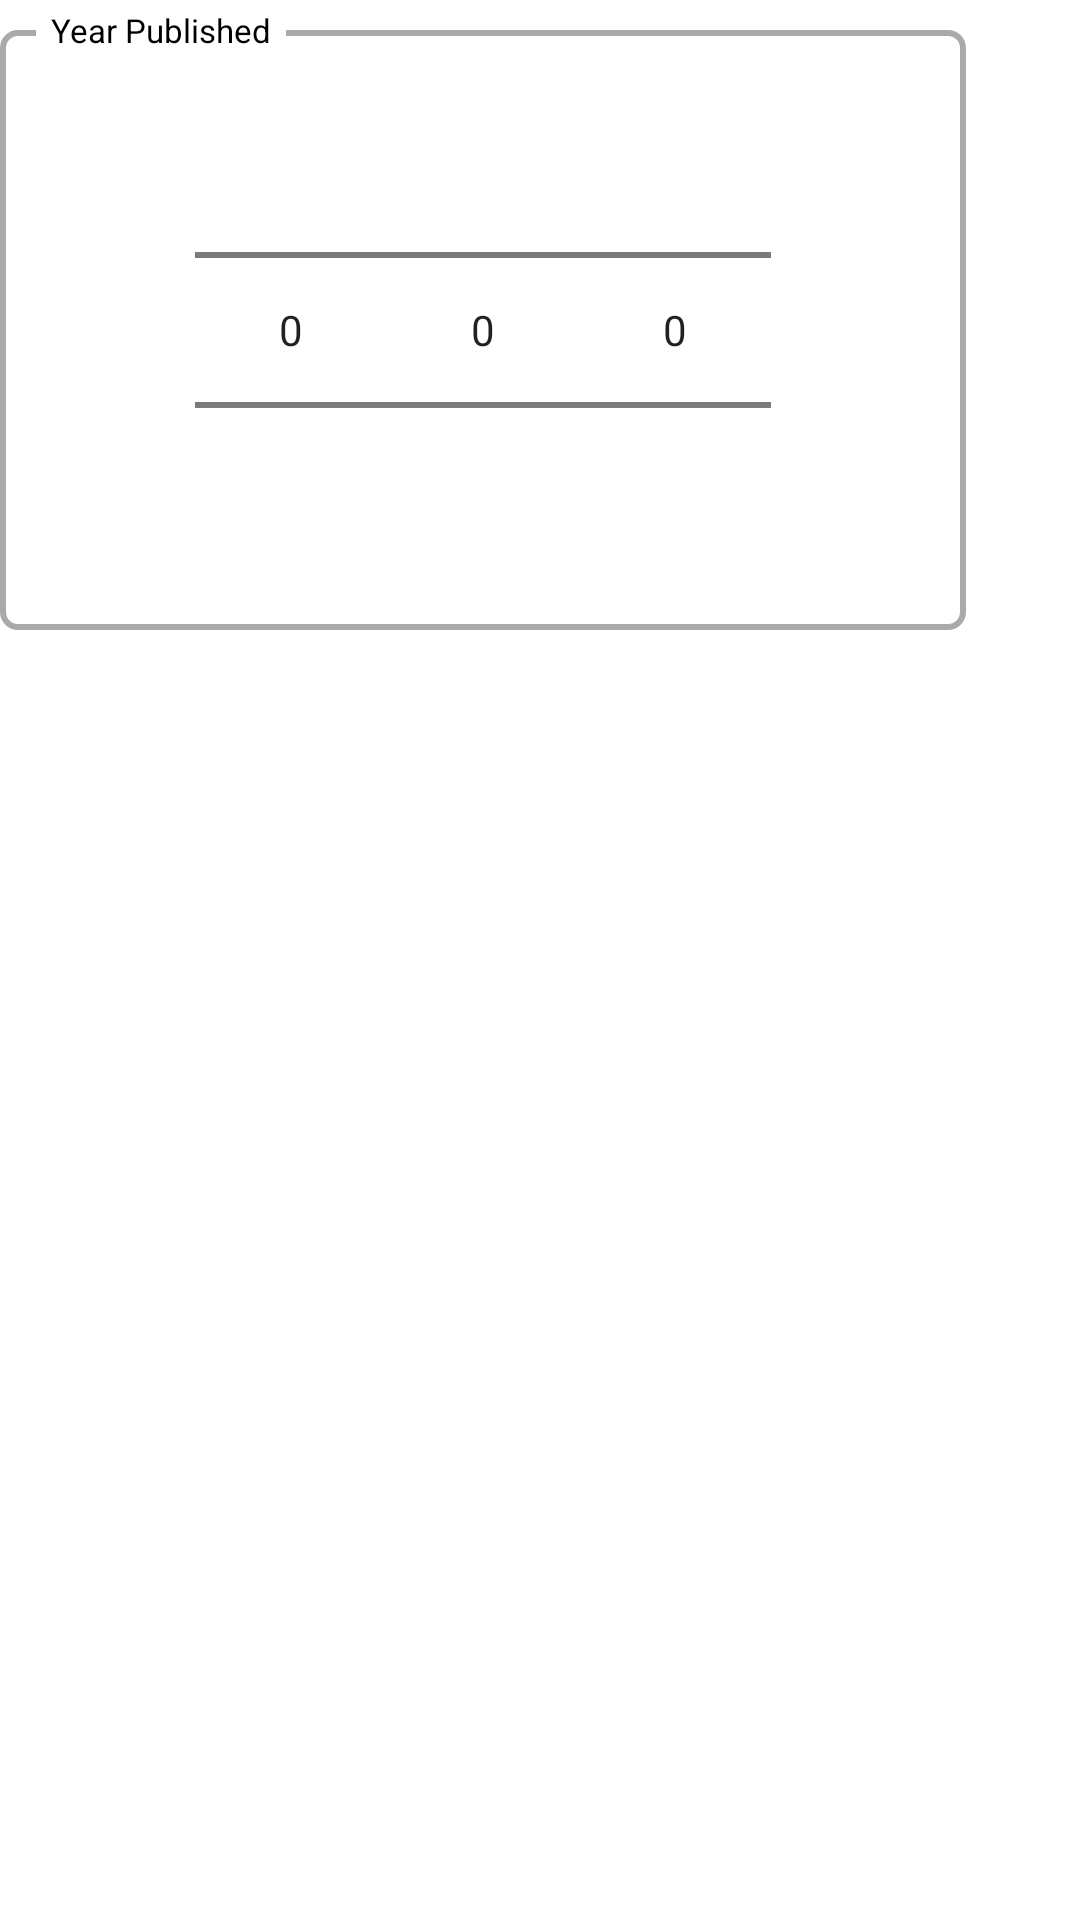

The Android layout XML behind this screen, and the referenced resources:
<!-- AndroidManifest.xml: application theme Theme.Books -->
<!-- res/layout/edit_year_layout.xml -->
<androidx.constraintlayout.widget.ConstraintLayout
    xmlns:android="http://schemas.android.com/apk/res/android"
    xmlns:app="http://schemas.android.com/apk/res-auto"
    style="@style/EditFieldContainerStyle"
    android:layout_width="match_parent"
    android:layout_height="wrap_content"
    android:clipToPadding="false">

    <LinearLayout
        style="@style/EditTextFieldStyle"
        android:id="@+id/yearPublishedView"
        android:layout_alignParentBottom="true"
        android:layout_height="wrap_content"
        android:layout_width="0dp"
        android:orientation="horizontal"
        android:layoutDirection="ltr"
        android:gravity="center"

        app:layout_constraintStart_toStartOf="parent"
        app:layout_constraintEnd_toStartOf="@id/idUndoEdit"
        app:layout_constraintTop_toTopOf="parent" >

        <NumberPicker
            android:id="@+id/yearPublished100Picker"
            android:layout_width="wrap_content"
            android:layout_height="wrap_content" />
        <NumberPicker
            android:id="@+id/yearPublished10Picker"
            android:layout_width="wrap_content"
            android:layout_height="wrap_content" />
        <NumberPicker
            android:id="@+id/yearPublished1Picker"
            android:layout_width="wrap_content"
            android:layout_height="wrap_content" />

    </LinearLayout>

    <ImageButton
        android:id="@+id/idUndoEdit"
        style="@style/EditUndoButton"
        android:layout_height="0dp"
        android:contentDescription="@string/cancel"
        app:layout_constraintDimensionRatio="1"

        app:layout_constraintEnd_toEndOf="parent"
        app:layout_constraintTop_toTopOf="parent"

        app:tint="@color/editorValueUnchanged" />

    <TextView
        style="@style/EditFieldLabelStyle"
        android:layout_width="wrap_content"
        android:layout_height="wrap_content"
        android:text="@string/yearPublishedLabel"
        android:layout_alignParentTop="true"
        app:layout_constraintStart_toStartOf="parent"
        app:layout_constraintTop_toTopOf="parent" />

</androidx.constraintlayout.widget.ConstraintLayout>
<!-- resources referenced by this layout -->
<resources>
  <color name="editorValueUnchanged">#aaaaaa</color>
  <string name="cancel">Cancel</string>
  <string name="yearPublishedLabel">Year Published</string>
  <style name="EditFieldContainerStyle">
          <item name="android:paddingTop">10dp</item>
          <item name="android:paddingBottom">10dp</item>
      </style>
  <style name="EditFieldLabelStyle">
          <item name="android:background">@color/white</item>
          <item name="android:textColor">@color/black</item>
          <item name="android:textSize">11sp</item>
          <item name="android:layout_marginStart">12sp</item>
          <item name="android:layout_marginTop">-8sp</item>
          <item name="android:paddingStart">5dp</item>
          <item name="android:paddingEnd">5dp</item>
      </style>
  <style name="EditTextFieldStyle">
          <item name="android:textSize">20sp</item>
          <item name="android:paddingStart">10dp</item>
          <item name="android:paddingEnd">10dp</item>
          <item name="android:background">@drawable/textview_border</item>
          <item name="android:paddingTop">10dp</item>
          <item name="android:paddingBottom">10dp</item>
      </style>
  <style name="EditUndoButton">
          <item name="android:layout_width">30sp</item>
          <item name="android:padding">5sp</item>
          <item name="android:layout_marginStart">5dp</item>
          <item name="android:background">@color/white</item>
          <item name="android:scaleType">fitXY</item>
          <item name="android:src">@drawable/ic_arrow_undo_icon</item>
          <item name="android:layout_marginTop">-15sp</item>
          <item name="android:layout_marginEnd">8sp</item>
          <item name="android:visibility">invisible</item>
      </style>
  <style name="Theme.Books" parent="Theme.MaterialComponents.DayNight.DarkActionBar">
          
          <item name="colorPrimary">@color/purple_500</item>
          <item name="colorPrimaryVariant">@color/purple_700</item>
          <item name="colorOnPrimary">@color/white</item>
          
          <item name="colorSecondary">@color/teal_200</item>
          <item name="colorSecondaryVariant">@color/teal_700</item>
          <item name="colorOnSecondary">@color/black</item>
          
          <item name="android:statusBarColor">?attr/colorPrimaryVariant</item>
          
      </style>
  <color name="white">#FFFFFFFF</color>
  <color name="black">#FF000000</color>
  <!-- drawable textview_border (drawable) -->
  <shape xmlns:android="http://schemas.android.com/apk/res/android"
      android:shape="rectangle" >
  
      <stroke
          android:width="2dp"
          android:color="@color/editorValueUnchanged" />
  
      <corners
          android:bottomLeftRadius="5dp"
          android:bottomRightRadius="5dp"
          android:topLeftRadius="5dp"
          android:topRightRadius="5dp" />
  </shape>
  <!-- drawable ic_arrow_undo_icon (drawable) -->
  <vector
      android:height="48dp" android:tint="#000000"
      android:viewportHeight="24" android:viewportWidth="24"
      android:width="48dp"
      xmlns:android="http://schemas.android.com/apk/res/android">
      <path android:fillColor="@android:color/black" android:pathData="M9,12l-7,-5l7,-5z"/>
      <path android:fillColor="#00000000"
          android:pathData="M2,20h11.5c3.6,0 6.5,-2.9 6.5,-6.5S17.1,7 13.5,7H6"
          android:strokeColor="#000000" android:strokeWidth="4"/>
  </vector>
  <color name="purple_500">#FF6200EE</color>
  <color name="purple_700">#FF3700B3</color>
  <color name="teal_200">#FF03DAC5</color>
  <color name="teal_700">#FF018786</color>
</resources>
